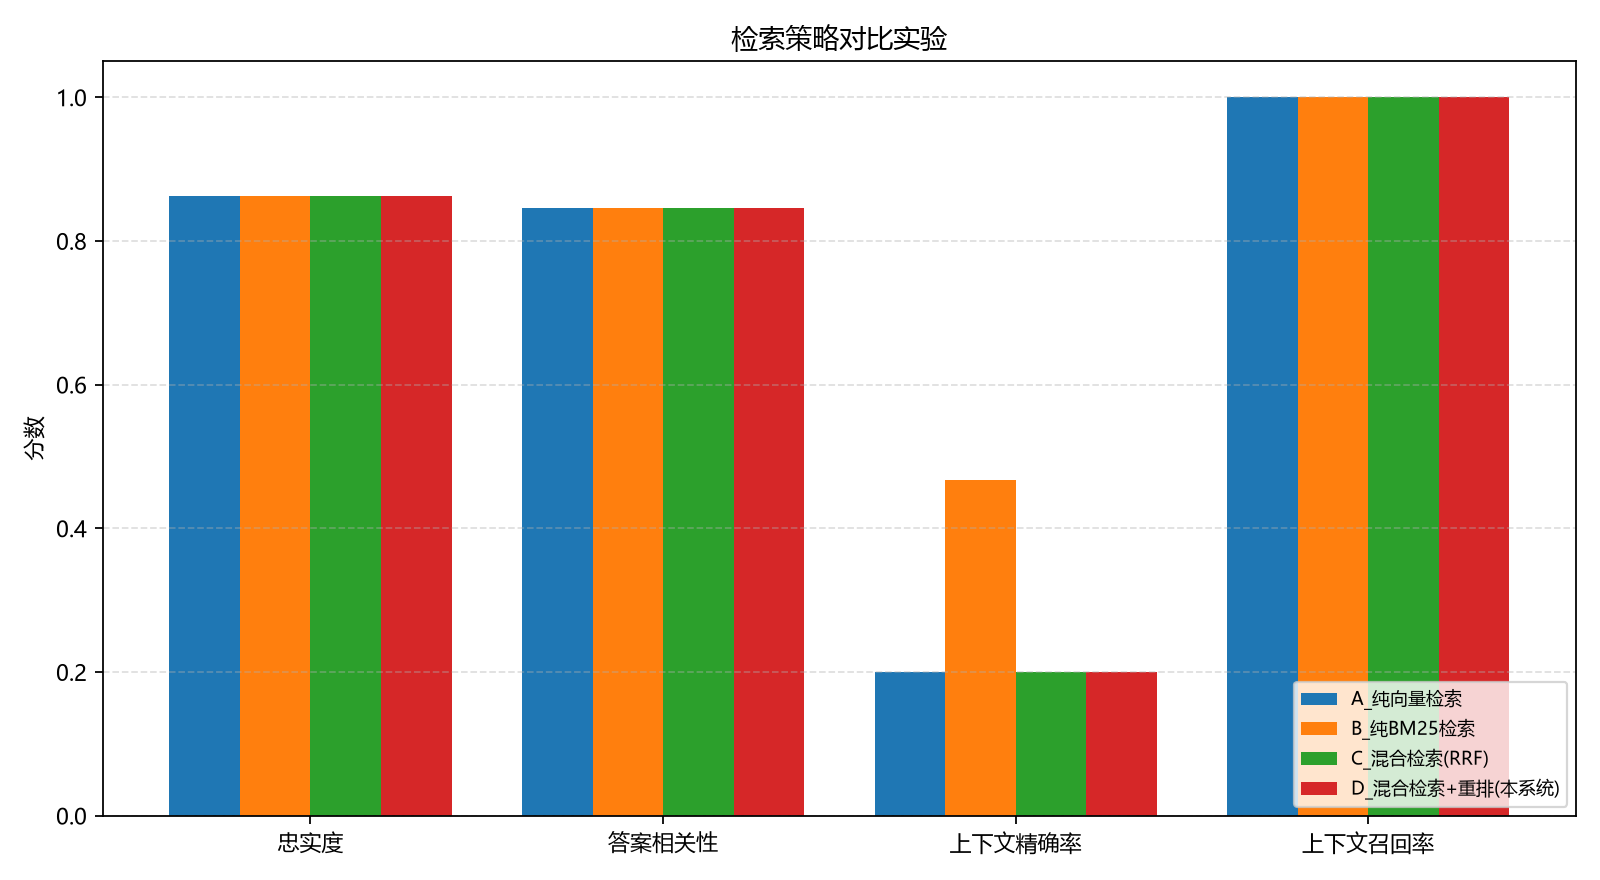

Data behind this chart, as committed beside it:
config, strategy, faithfulness, answer_relevancy, context_precision, context_recall, avg_latency_ms, samples
A_纯向量检索, vector, 0.8623, 0.8457, 0.2, 1.0, 0.0, 5
B_纯BM25检索, bm25, 0.8623, 0.8457, 0.4667, 1.0, 0.0, 5
C_混合检索(RRF), hybrid, 0.8623, 0.8457, 0.2, 1.0, 0.0, 5
D_混合检索+重排(本系统), hybrid_rerank, 0.8623, 0.8457, 0.2, 1.0, 0.8, 5
